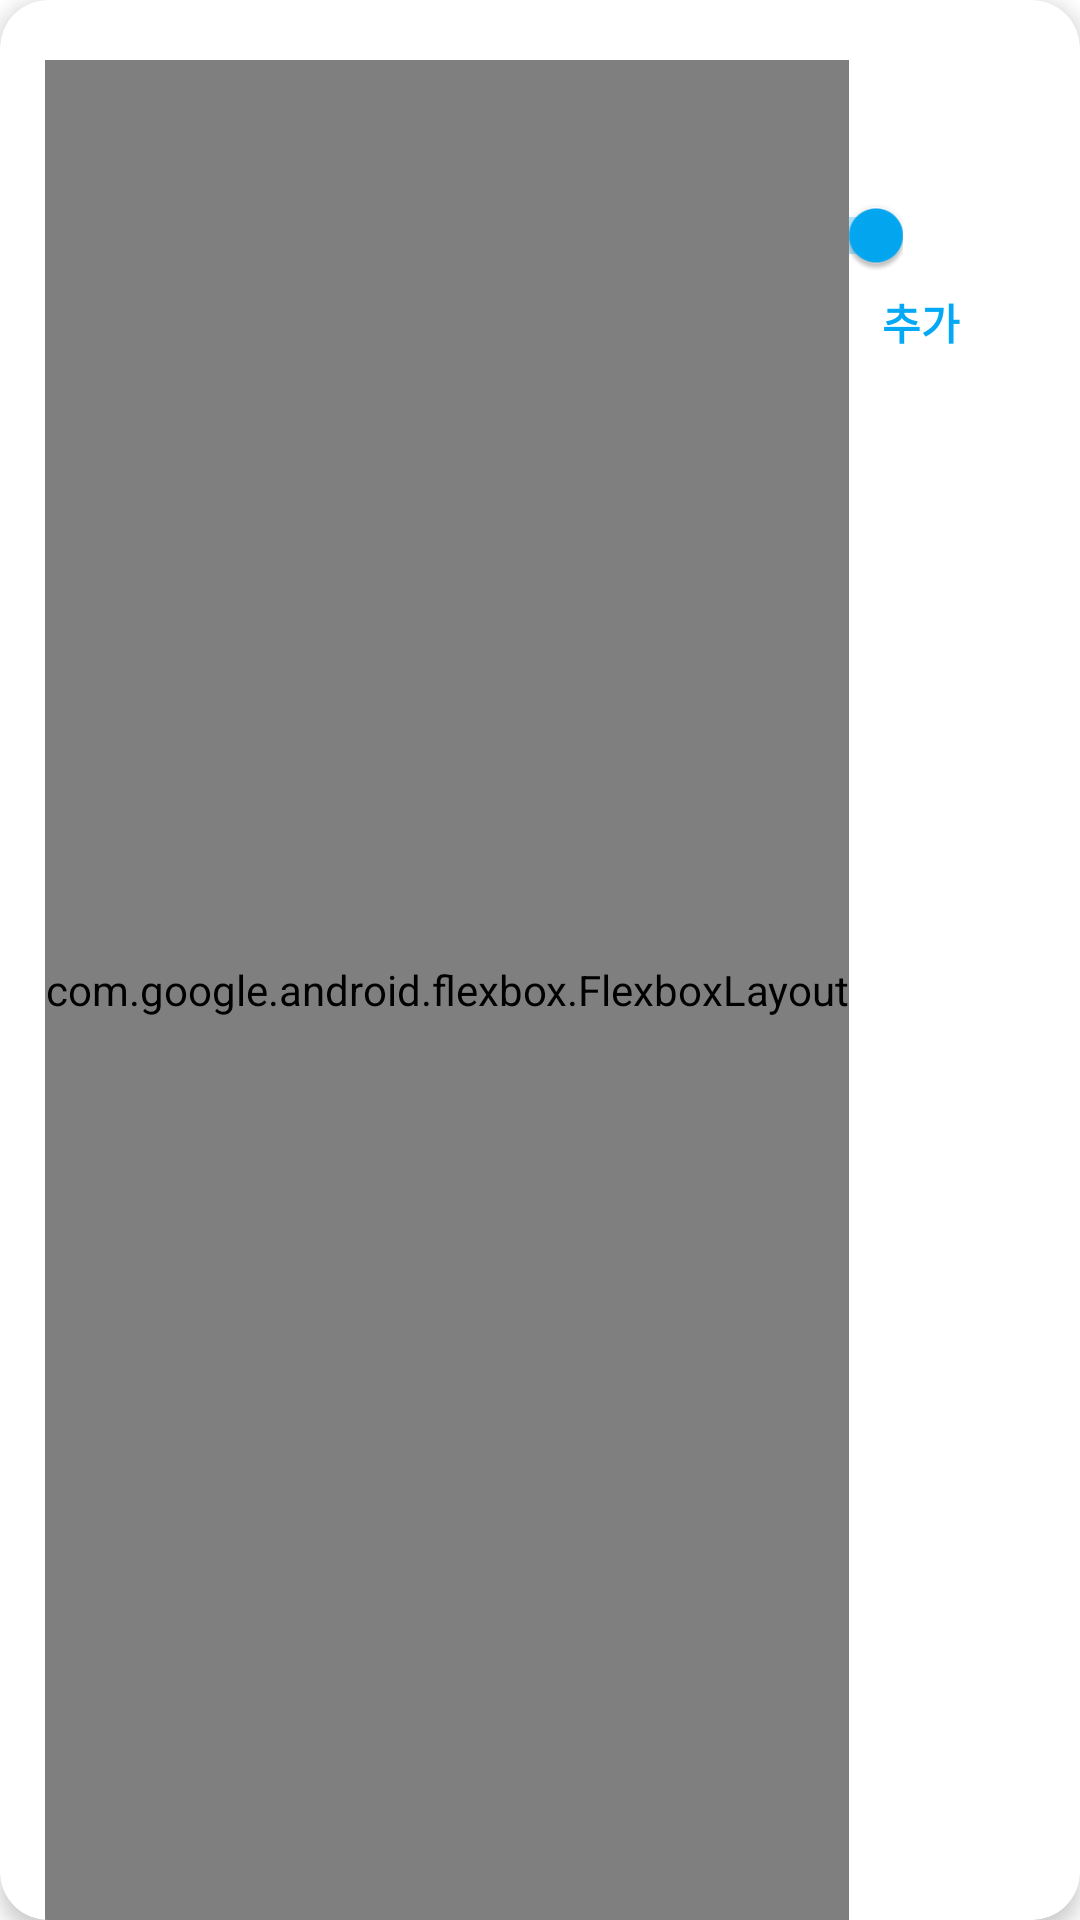

The Android layout XML behind this screen, and the referenced resources:
<!-- AndroidManifest.xml: application theme Theme.CSEStudyAndLearnApplication -->
<!-- res/layout/dialog_quiz_select.xml -->
<?xml version="1.0" encoding="utf-8"?>
<com.google.android.material.card.MaterialCardView xmlns:android="http://schemas.android.com/apk/res/android"
    android:layout_width="match_parent"
    android:layout_height="wrap_content"
    xmlns:app="http://schemas.android.com/apk/res-auto"
    android:layout_margin="10dp"
    app:cardCornerRadius="16dp"
    android:id="@+id/cv_root"
    app:cardElevation="4dp">

    <androidx.constraintlayout.widget.ConstraintLayout
        android:paddingTop="20dp"
        android:paddingHorizontal="15dp"
        android:layout_width="match_parent"
        android:layout_height="match_parent" >

        <TextView
            android:layout_marginHorizontal="5dp"
            android:textStyle="bold"
            android:textSize="20sp"
            android:textColor="@color/black"
            app:layout_constraintTop_toTopOf="parent"
            android:id="@+id/tv_title"
            android:layout_width="match_parent"
            android:layout_height="wrap_content"
            android:text="문제 선택 풀기" />


        <androidx.appcompat.widget.SwitchCompat
            android:checked="true"
            app:thumbTint="@color/thumb_tint"
            app:trackTint="@color/track_tint"
            android:textSize="13sp"
            android:id="@+id/sw_default_quiz"
            android:layout_width="wrap_content"
            android:layout_height="wrap_content"
            app:layout_constraintTop_toBottomOf="@id/tv_title"
            app:layout_constraintStart_toStartOf="parent"
            android:layout_marginStart="-2dp"
            android:layout_marginTop="5dp"
            android:scaleX="0.9"
            android:scaleY="0.9"
            android:text="기본 문제" />

        <androidx.appcompat.widget.SwitchCompat
            android:checked="true"
            app:thumbTint="@color/thumb_tint"
            app:trackTint="@color/track_tint"
            android:textSize="13sp"
            android:id="@+id/sw_user_quiz"
            android:layout_width="wrap_content"
            android:layout_height="wrap_content"
            app:layout_constraintTop_toBottomOf="@id/tv_title"
            app:layout_constraintStart_toEndOf="@id/sw_default_quiz"
            android:layout_marginStart="-2dp"
            android:layout_marginTop="5dp"
            android:scaleX="0.9"
            android:scaleY="0.9"
            android:text="사용자 문제" />

        <androidx.appcompat.widget.SwitchCompat
            android:checked="true"
            app:thumbTint="@color/thumb_tint"
            app:trackTint="@color/track_tint"
            android:textSize="13sp"
            android:id="@+id/sw_solved_quiz"
            android:layout_width="wrap_content"
            android:layout_height="wrap_content"
            app:layout_constraintTop_toBottomOf="@id/tv_title"
            app:layout_constraintStart_toEndOf="@id/sw_user_quiz"
            android:layout_marginStart="-2dp"
            android:layout_marginTop="5dp"
            android:scaleX="0.9"
            android:scaleY="0.9"
            android:text="푼문제 풀기" />


        <Spinner
            android:scrollbars="none"
            android:popupBackground="@drawable/bg_rounded_light_blue_500_3"
            android:layout_marginHorizontal="5dp"
            app:layout_constraintTop_toBottomOf="@id/sw_default_quiz"
            app:layout_constraintStart_toStartOf="parent"
            app:layout_constraintEnd_toEndOf="parent"
            android:id="@+id/spinner_quiz"
            android:layout_width="0dp"
            android:layout_height="wrap_content"
            android:layout_marginTop="5dp"
            android:layout_marginBottom="8dp"
            android:layout_gravity="center_vertical"
            android:spinnerMode="dropdown"
            style="@style/CustomSpinnerStyle" />

        <ImageView
            android:layout_marginEnd="10dp"
            android:layout_width="wrap_content"
            android:layout_height="wrap_content"
            android:background="@drawable/spinner_arrow"
            app:layout_constraintTop_toTopOf="@id/spinner_quiz"
            app:layout_constraintBottom_toBottomOf="@id/spinner_quiz"
            app:layout_constraintEnd_toStartOf="@id/view_spinner" />


        <View
            android:layout_marginEnd="5dp"
            android:id="@+id/view_spinner"
            app:layout_constraintTop_toTopOf="@id/spinner_quiz"
            app:layout_constraintBottom_toBottomOf="@id/spinner_quiz"
            app:layout_constraintEnd_toStartOf="@id/tv_add"
            android:background="@color/light_blue_300"
            android:layout_width="2dp"
            android:layout_height="0dp" />

        <TextView
            android:padding="10dp"
            android:layout_marginEnd="10dp"
            android:textColor="@color/light_blue_500"
            android:textStyle="bold"
            android:text="추가"
            android:id="@+id/tv_add"
            app:layout_constraintTop_toTopOf="@id/spinner_quiz"
            app:layout_constraintBottom_toBottomOf="@id/spinner_quiz"
            app:layout_constraintEnd_toEndOf="@id/spinner_quiz"
            android:layout_width="wrap_content"
            android:layout_height="wrap_content" />

        <com.google.android.flexbox.FlexboxLayout
            android:paddingVertical="10dp"
            app:layout_constraintTop_toBottomOf="@id/spinner_quiz"
            app:layout_constraintBottom_toTopOf="@id/tv_positive"
            app:layout_constraintStart_toStartOf="parent"
            android:id="@+id/flexbox_selected_quiz"
            android:layout_width="wrap_content"
            android:layout_height="match_parent"
            app:flexWrap="wrap"
            app:alignItems="flex_start">

        </com.google.android.flexbox.FlexboxLayout>

        <TextView
            android:layout_marginTop="30dp"
            android:padding="15dp"
            android:textColor="@color/light_blue_500"
            android:textStyle="bold"
            android:text="확인"
            android:id="@+id/tv_positive"
            app:layout_constraintTop_toBottomOf="@id/flexbox_selected_quiz"
            app:layout_constraintBottom_toBottomOf="parent"
            app:layout_constraintEnd_toEndOf="parent"
            android:layout_width="wrap_content"
            android:layout_height="wrap_content" />

        <TextView
            android:layout_marginTop="30dp"
            android:padding="15dp"
            android:textColor="@color/light_blue_500"
            android:textStyle="bold"
            android:text="취소"
            android:id="@+id/tv_negative"
            app:layout_constraintTop_toBottomOf="@id/flexbox_selected_quiz"
            app:layout_constraintBottom_toBottomOf="parent"
            app:layout_constraintEnd_toStartOf="@id/tv_positive"
            android:layout_width="wrap_content"
            android:layout_height="wrap_content" />

    </androidx.constraintlayout.widget.ConstraintLayout>
</com.google.android.material.card.MaterialCardView>
<!-- resources referenced by this layout -->
<resources>
  <color name="black">#FF000000</color>
  <color name="light_blue_300">#4FC3F7</color>
  <color name="light_blue_500">#03A9F4</color>
  <!-- drawable spinner_arrow (drawable) -->
  <?xml version="1.0" encoding="utf-8"?>
  <selector xmlns:android="http://schemas.android.com/apk/res/android">
      <item android:state_pressed="true" android:drawable="@drawable/ic_arrow_drop_up_24"/>
      <item android:drawable="@drawable/ic_arrow_drop_down_24"/>
  </selector>
  <style name="CustomSpinnerStyle" parent="Widget.AppCompat.Spinner">
          <item name="android:background">@drawable/bg_spinner_rounded_light_blue_300</item>
          <item name="android:drawableRight">@drawable/spinner_arrow</item>
      </style>
  <style name="Theme.CSEStudyAndLearnApplication" parent="Theme.MaterialComponents.Light.NoActionBar">
          
          <item name="colorPrimary">@color/light_blue_500</item>
          <item name="colorPrimaryVariant">@color/light_blue_700</item>
          <item name="colorOnPrimary">@android:color/white</item>
          
          <item name="colorSecondary">@color/teal_200</item>
          <item name="colorSecondaryVariant">@color/teal_700</item>
          <item name="colorOnSecondary">@color/black</item>
          
          <item name="android:statusBarColor">?attr/colorPrimaryVariant</item>
          
          <item name="windowActionBar">false</item>
          <item name="windowNoTitle">true</item>
          <item name="bottomSheetStyle">@style/TransparentBottomSheetStyle</item>
      </style>
  <!-- drawable ic_arrow_drop_up_24 (drawable) -->
  <vector android:height="24dp" android:tint="#9ACDF6"
      android:viewportHeight="24" android:viewportWidth="24"
      android:width="24dp" xmlns:android="http://schemas.android.com/apk/res/android">
      <path android:fillColor="@android:color/white" android:pathData="M7,14l5,-5 5,5z"/>
  </vector>
  <!-- drawable ic_arrow_drop_down_24 (drawable) -->
  <vector android:height="24dp" android:tint="#9ACDF6"
      android:viewportHeight="24" android:viewportWidth="24"
      android:width="24dp" xmlns:android="http://schemas.android.com/apk/res/android">
      <path android:fillColor="@android:color/white" android:pathData="M7,10l5,5 5,-5z"/>
  </vector>
  <!-- drawable bg_spinner_rounded_light_blue_300 (drawable) -->
  <?xml version="1.0" encoding="utf-8"?>
  <selector xmlns:android="http://schemas.android.com/apk/res/android">
      <item android:state_pressed="true">
          <shape android:shape="rectangle">
              <solid android:color="@android:color/white" />
              <corners android:radius="15dp" />
              <stroke android:width="3dp" android:color="@color/light_blue_300" />
          </shape>
      </item>
      <item>
          <shape android:shape="rectangle">
              <solid android:color="@android:color/white" />
              <corners android:radius="15dp" />
              <stroke android:width="3dp" android:color="@color/light_blue_300" />
          </shape>
      </item>
  </selector>
  <color name="light_blue_700">#0288D1</color>
  <color name="teal_200">#FF03DAC5</color>
  <color name="teal_700">#FF018786</color>
  <style name="TransparentBottomSheetStyle" parent="Widget.Design.BottomSheet.Modal">
          <item name="android:background">@android:color/transparent</item>
      </style>
</resources>
